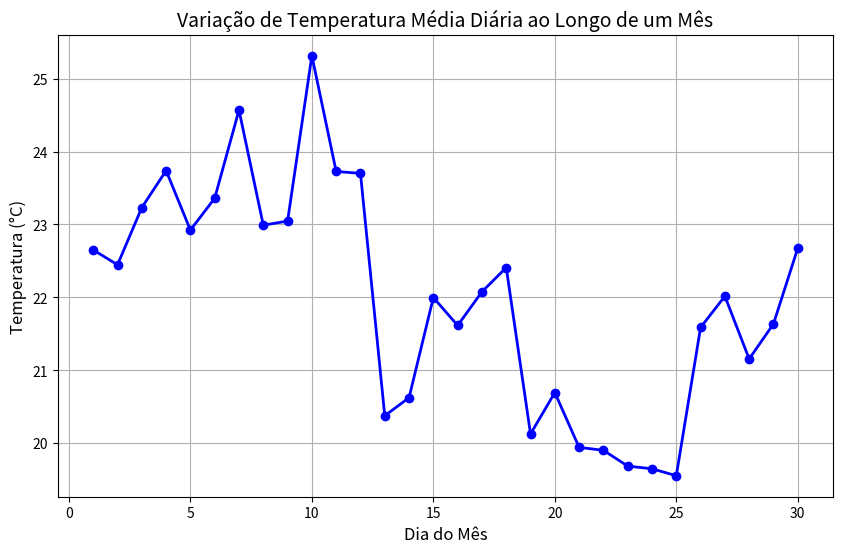

This chart was generated by the following Python code:
import matplotlib.pyplot as plt
import numpy as np
dias = np.arange(1, 31)
temperaturas = [22 + 2 * np.sin(dia * 2 * np.pi / 30) + np.random.normal(0, 1) for
dia in dias]
plt.figure(figsize=(10, 6))
plt.plot(dias, temperaturas, marker="o", color="b", linestyle="-", linewidth=2,
markersize=6)
plt.title("Variação de Temperatura Média Diária ao Longo de um Mês",
fontsize=14)
plt.xlabel("Dia do Mês", fontsize=12)
plt.ylabel("Temperatura (°C)", fontsize=12)
plt.grid(True)
plt.savefig("serie_temporal_temperatura.tiff", format="tiff")
plt.show()